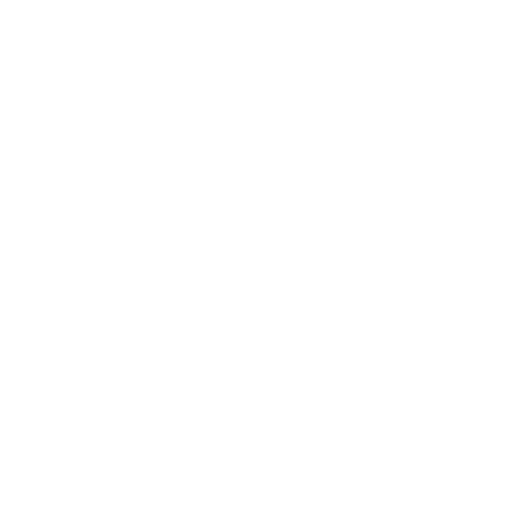
t = 0.00 s
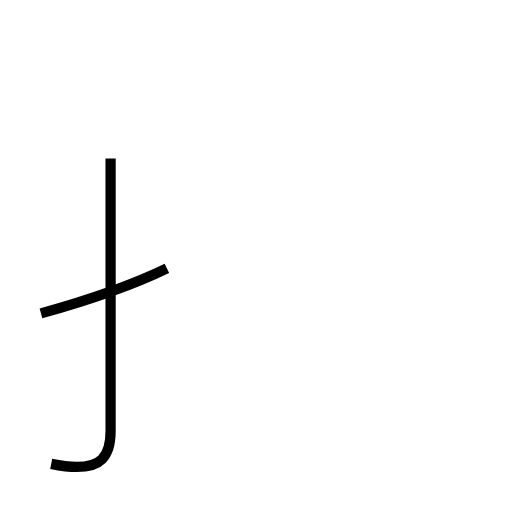
t = 1.43 s
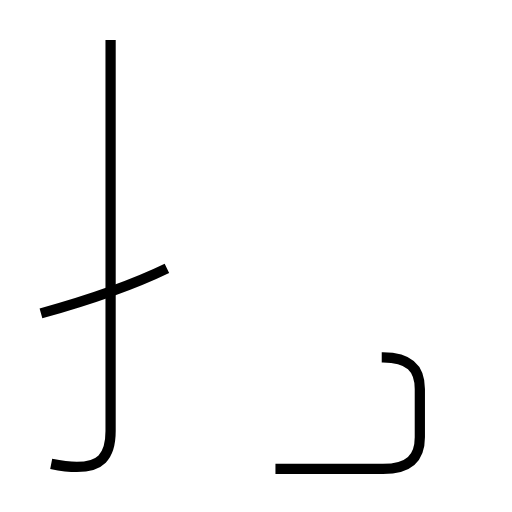
t = 2.57 s
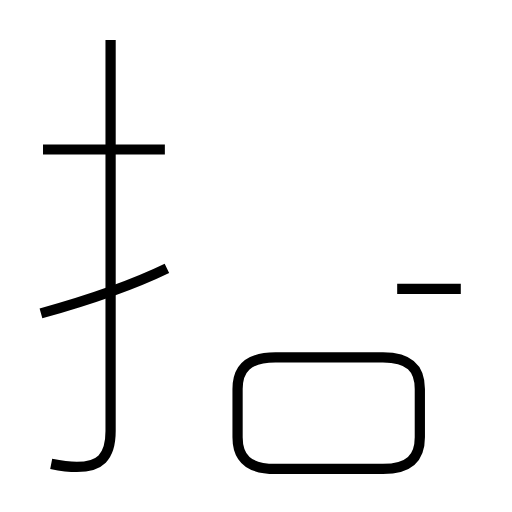
t = 3.90 s
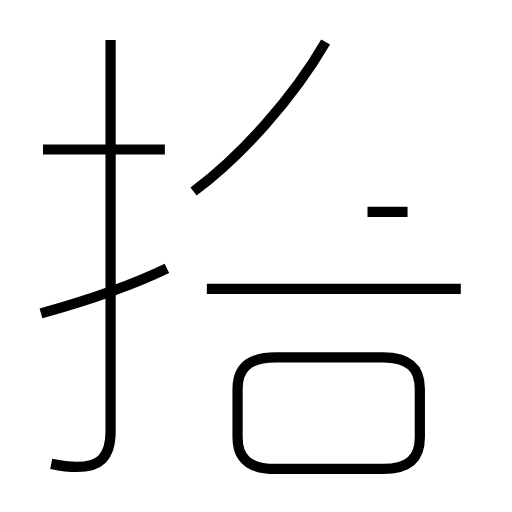
t = 5.16 s
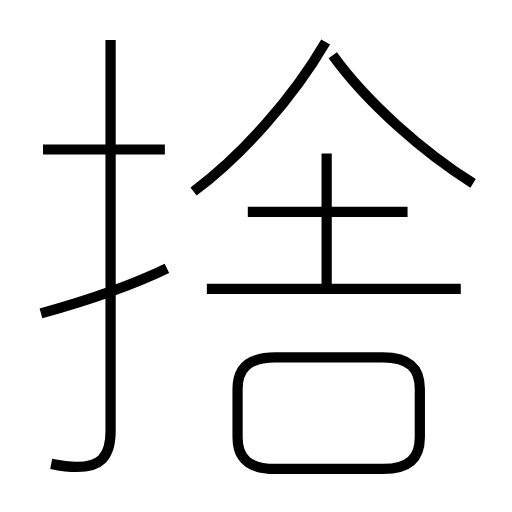
t = 6.46 s

The animated SVG that drew these frames (rendered in a browser with its animation timeline set to each time). Animation: 9 SMIL elements (animate=9); one cycle of 6.46 s.

<?xml version='1.0' encoding='utf-8'?>
<svg viewBox="0.0 -6.0 50.0 50.0" version="1.1" xmlns="http://www.w3.org/2000/svg"><rect x="-1000" y="-1000" width="2000" height="2000" stroke="white" fill="white" /><g style="fill:none;stroke:#000000;stroke-width:1"><path d="M 4.0 -13.4 C 8.3 -14.6 12.8 -16.1 16.3 -17.8 " transform="translate(0.0 38.0)" stroke-dasharray="13.079666685200825" stroke-dashoffset="13.079666685200825"><animate attributeName="stroke-dashoffset" from="13.079666685200825" to="0" dur="0.39239000055602474s" begin="0s" fill="freeze" /></path><path d="M 5.0 1.3 C 6.0 1.5 6.8 1.6 7.5 1.6 C 9.7 1.6 10.8 0.7 10.8 -1.9 L 10.8 -40.1 " transform="translate(0.0 38.0)" stroke-dasharray="46.30561795393138" stroke-dashoffset="46.30561795393138"><animate attributeName="stroke-dashoffset" from="46.30561795393138" to="0" dur="1.3891685386179413s" begin="0.39239000055602474s" fill="freeze" /></path><path d="M 26.9 1.8 L 37.4 1.8 C 40.0 1.8 41.0 0.7 41.0 -1.3 L 41.0 -6.0 C 41.0 -8.0 40.0 -9.1 37.4 -9.1 L 26.9 -9.1 C 24.2 -9.1 23.2 -8.0 23.2 -6.0 L 23.2 -1.3 C 23.2 0.7 24.2 1.8 26.9 1.8 Z " transform="translate(0.0 38.0)" stroke-dasharray="52.46876178306532" stroke-dashoffset="52.46876178306532"><animate attributeName="stroke-dashoffset" from="52.46876178306532" to="0" dur="1.5740628534919594s" begin="1.7815585391739661s" fill="freeze" /></path><path d="M 16.1 -29.4 L 4.2 -29.4 " transform="translate(0.0 38.0)" stroke-dasharray="11.900000000000002" stroke-dashoffset="11.900000000000002"><animate attributeName="stroke-dashoffset" from="11.900000000000002" to="0" dur="0.35700000000000004s" begin="3.3556213926659257s" fill="freeze" /></path><path d="M 45.0 -15.8 L 20.2 -15.8 " transform="translate(0.0 38.0)" stroke-dasharray="24.8" stroke-dashoffset="24.8"><animate attributeName="stroke-dashoffset" from="24.8" to="0" dur="0.744s" begin="3.712621392665926s" fill="freeze" /></path><path d="M 18.9 -25.3 C 23.6 -28.8 28.6 -34.4 31.8 -39.9 " transform="translate(0.0 38.0)" stroke-dasharray="19.60114351302541" stroke-dashoffset="19.60114351302541"><animate attributeName="stroke-dashoffset" from="19.60114351302541" to="0" dur="0.5880343053907623s" begin="4.456621392665926s" fill="freeze" /></path><path d="M 39.8 -23.3 L 24.2 -23.3 " transform="translate(0.0 38.0)" stroke-dasharray="15.599999999999998" stroke-dashoffset="15.599999999999998"><animate attributeName="stroke-dashoffset" from="15.599999999999998" to="0" dur="0.4679999999999999s" begin="5.044655698056688s" fill="freeze" /></path><path d="M 46.2 -26.1 C 41.4 -29.1 35.8 -34.0 32.5 -38.6 " transform="translate(0.0 38.0)" stroke-dasharray="18.646921228854826" stroke-dashoffset="18.646921228854826"><animate attributeName="stroke-dashoffset" from="18.646921228854826" to="0" dur="0.5594076368656448s" begin="5.512655698056688s" fill="freeze" /></path><path d="M 31.9 -16.1 L 31.9 -29.0" transform="translate(0.0 38.0)" stroke-dasharray="12.899999999999999" stroke-dashoffset="12.899999999999999"><animate attributeName="stroke-dashoffset" from="12.899999999999999" to="0" dur="0.38699999999999996s" begin="6.0720633349223325s" fill="freeze" /></path></g></svg>
